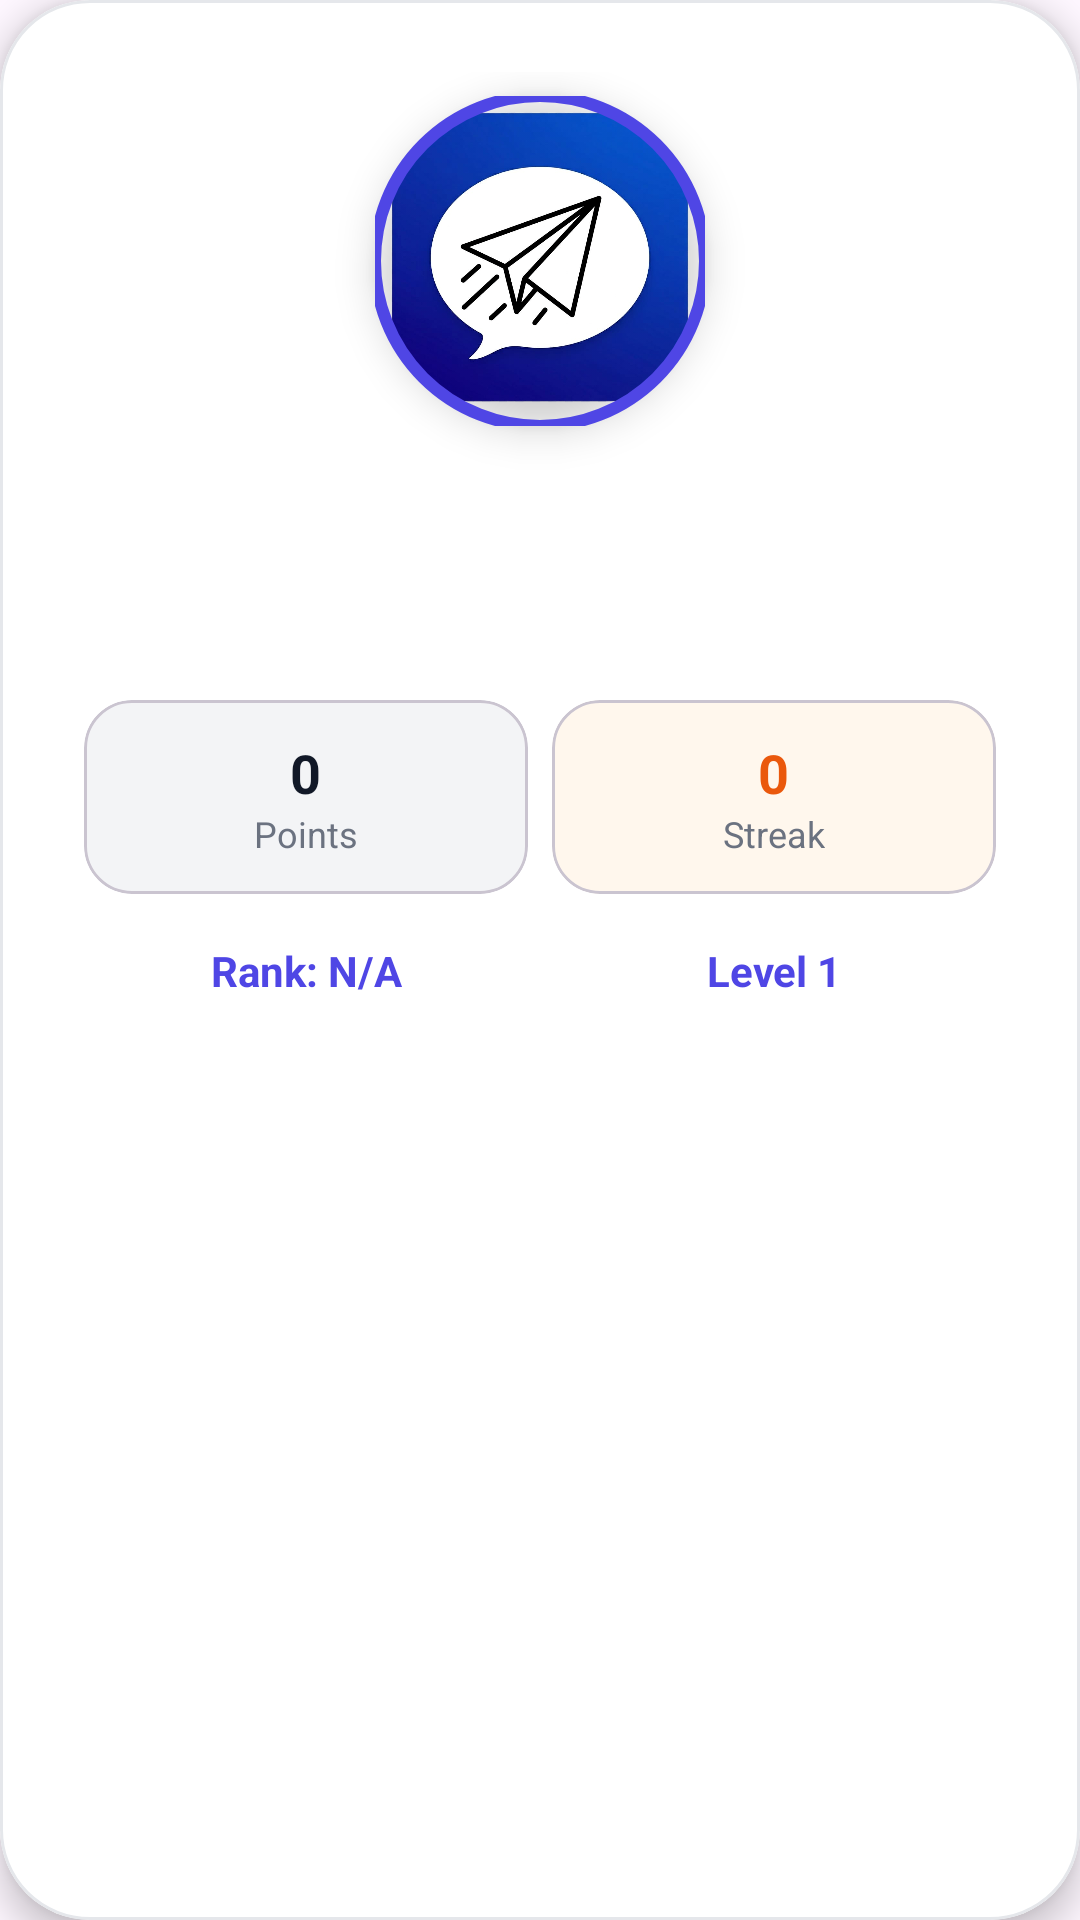

Layout XML and referenced resources for this Android screen:
<!-- AndroidManifest.xml: application theme Theme.NITACampus -->
<!-- res/layout/nav_header.xml -->
<com.google.android.material.card.MaterialCardView
    xmlns:android="http://schemas.android.com/apk/res/android"
    xmlns:app="http://schemas.android.com/apk/res-auto"
    android:layout_width="match_parent"
    android:layout_height="wrap_content"
    app:cardCornerRadius="30dp"
    android:layout_marginTop="40dp"
    android:layout_marginEnd="16dp"
    android:layout_marginBottom="16dp"
    android:layout_marginStart="16dp"
    app:cardElevation="7dp"
    app:cardBackgroundColor="#FFFFFF"
    app:strokeColor="#E5E7EB"
    app:strokeWidth="1dp">

    <LinearLayout
        android:layout_width="match_parent"
        android:layout_height="wrap_content"
        android:orientation="vertical"
        android:gravity="center_horizontal"
        android:padding="24dp">

        

        <com.google.android.material.imageview.ShapeableImageView
            android:id="@+id/profileImage"
            android:layout_width="110dp"
            android:layout_height="110dp"
            android:layout_marginTop="8dp"
            android:elevation="8dp"
            android:scaleType="centerCrop"
            android:src="@drawable/icon"
            app:shapeAppearanceOverlay="@style/ShapeAppearance.Material3.Corner.Full"
            app:strokeColor="#4F46E5"
            app:strokeWidth="4dp" />

        

        <LinearLayout
            android:layout_width="wrap_content"
            android:layout_height="wrap_content"
            android:layout_marginTop="16dp"
            android:gravity="center"
            android:orientation="horizontal">

            <TextView
                android:id="@+id/tvName"
                android:layout_width="wrap_content"
                android:layout_height="wrap_content"
                android:gravity="center"
                android:maxLines="1"
                android:text=""
                android:textSize="18sp"
                android:textStyle="bold"/>

            <ImageView
                android:layout_width="20dp"
                android:layout_height="20dp"
                android:layout_marginStart="6dp"
                android:src="@drawable/ic_verified" />

        </LinearLayout>

        

        <TextView
            android:id="@+id/tvRoll"
            android:layout_width="wrap_content"
            android:layout_height="wrap_content"
            android:layout_marginTop="4dp"
            android:text=""
            android:textColor="#6B7280"
            android:textSize="14sp" />

        
        <GridLayout
            android:layout_width="match_parent"
            android:layout_height="wrap_content"
            android:layout_marginTop="24dp"
            android:columnCount="2"
            android:rowCount="2">

            
            <com.google.android.material.card.MaterialCardView
                android:layout_width="0dp"
                android:layout_height="wrap_content"
                android:layout_columnWeight="1"
                android:layout_margin="4dp"
                app:cardBackgroundColor="#F3F4F6"
                app:cardCornerRadius="16dp"
                app:cardElevation="0dp">
                <LinearLayout
                    android:layout_width="match_parent"
                    android:layout_height="wrap_content"
                    android:gravity="center"
                    android:orientation="vertical"
                    android:padding="12dp">
                    <TextView
                        android:id="@+id/Points"
                        android:layout_width="wrap_content"
                        android:layout_height="wrap_content"
                        android:text="0"
                        android:textColor="#111827"
                        android:textSize="18sp"
                        android:textStyle="bold" />
                    <TextView
                        android:layout_width="wrap_content"
                        android:layout_height="wrap_content"
                        android:text="Points"
                        android:textColor="#6B7280"
                        android:textSize="12sp" />
                </LinearLayout>
            </com.google.android.material.card.MaterialCardView>

            
            <com.google.android.material.card.MaterialCardView
                android:layout_width="0dp"
                android:layout_height="wrap_content"
                android:layout_columnWeight="1"
                android:layout_margin="4dp"
                app:cardBackgroundColor="#FFF7ED"
                app:cardCornerRadius="16dp"
                app:cardElevation="0dp">
                <LinearLayout
                    android:layout_width="match_parent"
                    android:layout_height="wrap_content"
                    android:gravity="center"
                    android:orientation="vertical"
                    android:padding="12dp">
                    <TextView
                        android:id="@+id/Streak"
                        android:layout_width="wrap_content"
                        android:layout_height="wrap_content"
                        android:text="0"
                        android:textColor="#EA580C"
                        android:textSize="18sp"
                        android:textStyle="bold" />
                    <TextView
                        android:layout_width="wrap_content"
                        android:layout_height="wrap_content"
                        android:text="Streak"
                        android:textColor="#6B7280"
                        android:textSize="12sp" />
                </LinearLayout>
            </com.google.android.material.card.MaterialCardView>

            
            <TextView
                android:id="@+id/Rank"
                android:layout_width="0dp"
                android:layout_height="wrap_content"
                android:layout_columnWeight="1"
                android:layout_marginTop="12dp"
                android:gravity="center"
                android:text="Rank: N/A"
                android:textColor="#4F46E5"
                android:textSize="14sp"
                android:textStyle="bold" />

            
            <TextView
                android:id="@+id/Level"
                android:layout_width="0dp"
                android:layout_height="wrap_content"
                android:layout_columnWeight="1"
                android:layout_marginTop="12dp"
                android:gravity="center"
                android:text="Level 1"
                android:textColor="#4F46E5"
                android:textSize="14sp"
                android:textStyle="bold" />
        </GridLayout>

    </LinearLayout>

</com.google.android.material.card.MaterialCardView>
<!-- resources referenced by this layout -->
<resources>
  <!-- drawable icon: png bitmap (drawable, 333303 bytes) -->
  <style name="Theme.NITACampus" parent="Base.Theme.NITACampus" />
  <style name="Base.Theme.NITACampus" parent="Theme.Material3.DayNight.NoActionBar">
          
          
      </style>
</resources>
